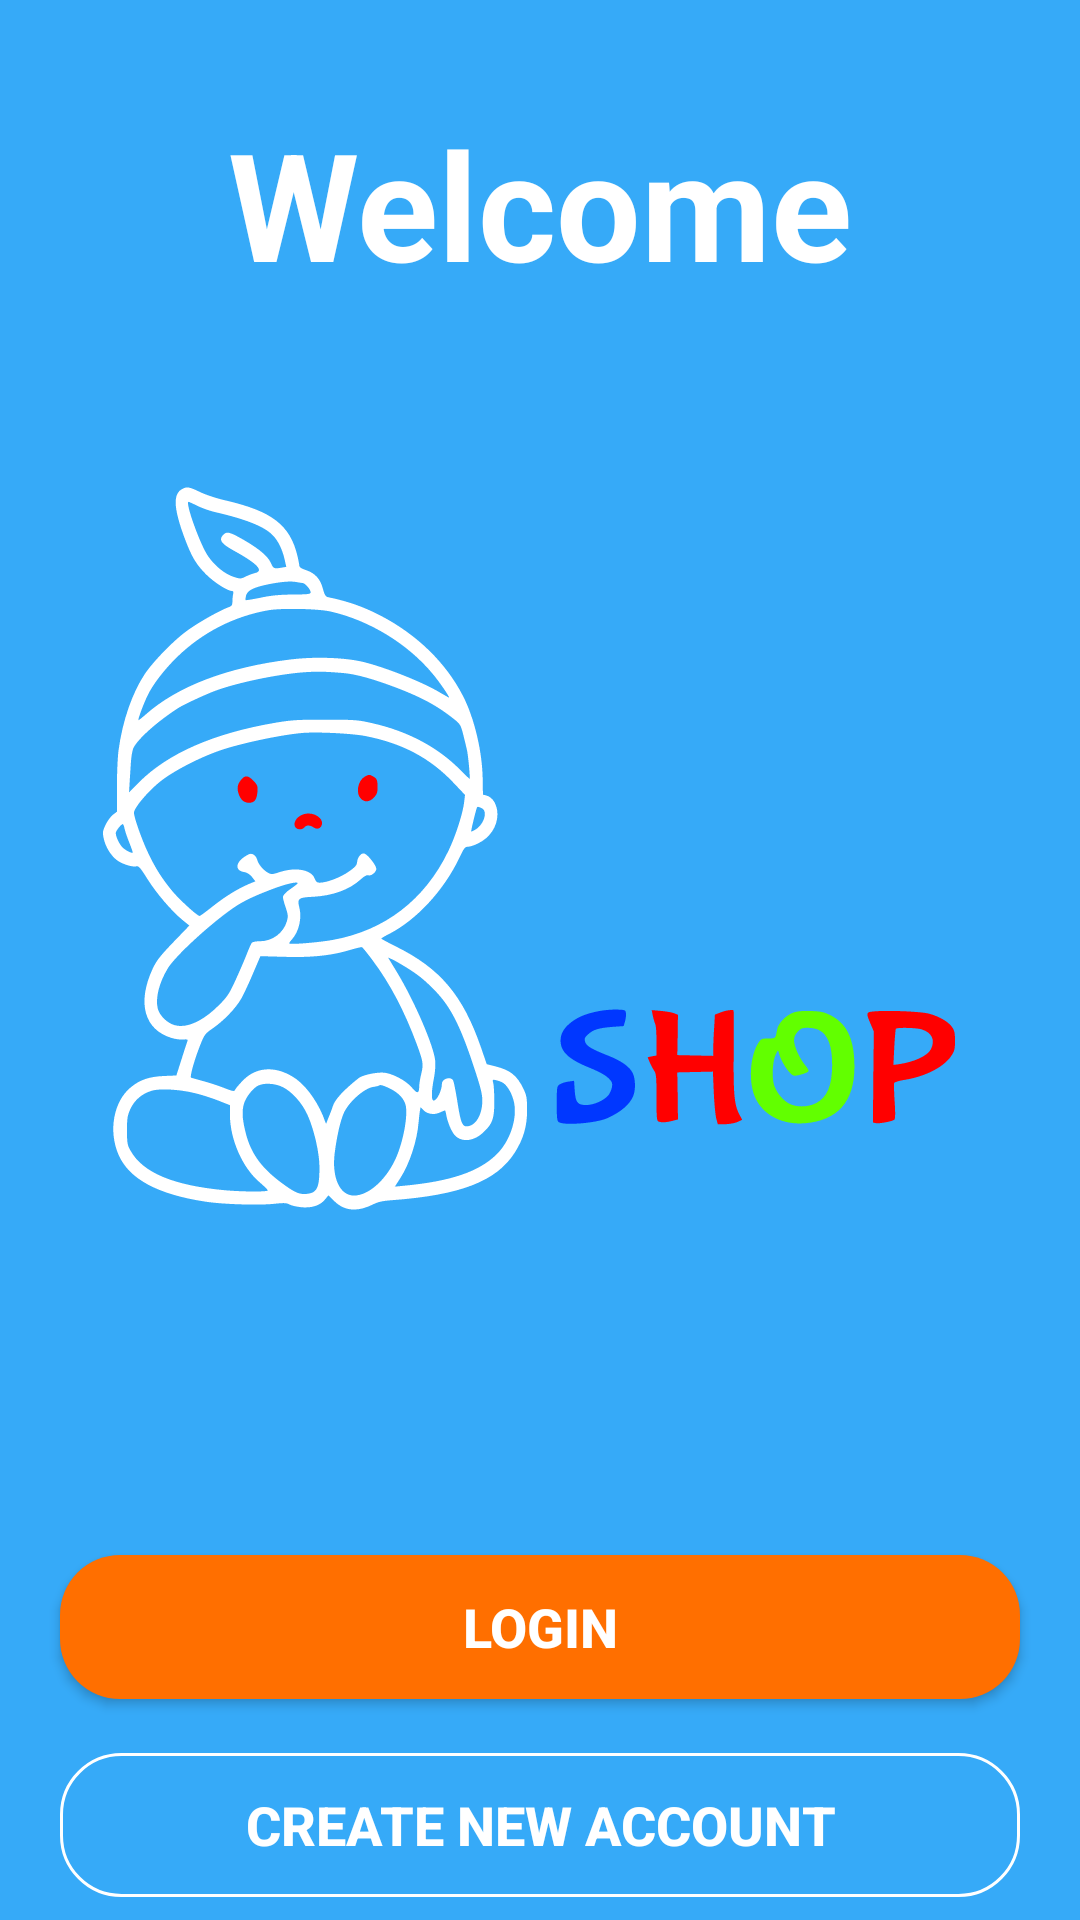

Produce the Android XML layout that renders to this screen, including the resource entries it uses.
<!-- AndroidManifest.xml: application theme Theme.BabyBuy -->
<!-- res/layout/activity_welcome.xml -->
<?xml version="1.0" encoding="utf-8"?>
<androidx.constraintlayout.widget.ConstraintLayout xmlns:android="http://schemas.android.com/apk/res/android"
    xmlns:app="http://schemas.android.com/apk/res-auto"
    xmlns:tools="http://schemas.android.com/tools"
    android:layout_width="match_parent"
    android:layout_height="match_parent"
    android:background="#36AAF8"
    tools:context=".welcomeActivity">

    <TextView
        android:id="@+id/textView3"
        android:layout_width="wrap_content"
        android:layout_height="wrap_content"
        android:text="Welcome"
        android:textColor="#FFFFFF"
        android:textSize="50sp"
        android:textStyle="bold"
        app:layout_constraintBottom_toBottomOf="parent"
        app:layout_constraintEnd_toEndOf="parent"
        app:layout_constraintStart_toStartOf="parent"
        app:layout_constraintTop_toTopOf="parent"
        app:layout_constraintVertical_bias="0.060000002" />

    <Button
        android:id="@+id/log"
        android:layout_width="match_parent"
        android:layout_height="wrap_content"
        android:layout_marginStart="20dp"
        android:layout_marginEnd="20dp"
        android:background="@drawable/login_btnbg"
        android:text="Login"
        android:textColor="@color/white"
        android:textSize="18sp"
        android:textStyle="bold"
        app:layout_constraintBottom_toBottomOf="parent"
        app:layout_constraintEnd_toEndOf="parent"
        app:layout_constraintStart_toStartOf="parent"
        app:layout_constraintTop_toBottomOf="@+id/textView3"
        app:layout_constraintVertical_bias="0.85" />

    <Button
        android:id="@+id/reg"
        android:layout_width="match_parent"
        android:layout_height="wrap_content"
        android:layout_marginStart="20dp"
        android:layout_marginTop="18dp"
        android:layout_marginEnd="20dp"
        android:background="@drawable/login_bg"
        android:text="Create New Account"
        android:textColor="@color/white"
        android:textSize="18sp"
        android:textStyle="bold"
        app:layout_constraintBottom_toBottomOf="parent"
        app:layout_constraintEnd_toEndOf="@+id/log"
        app:layout_constraintStart_toStartOf="@+id/log"
        app:layout_constraintTop_toBottomOf="@+id/log"
        app:layout_constraintVertical_bias="0.0" />

    <ImageView
        android:layout_width="390dp"
        android:layout_height="324dp"
        android:background="@drawable/babyshop"
        app:layout_constraintBottom_toBottomOf="parent"
        app:layout_constraintEnd_toEndOf="parent"
        app:layout_constraintStart_toStartOf="parent"
        app:layout_constraintTop_toTopOf="parent"
        app:layout_constraintVertical_bias="0.42000002" />


</androidx.constraintlayout.widget.ConstraintLayout>
<!-- resources referenced by this layout -->
<resources>
  <color name="white">#FFFFFFFF</color>
  <!-- drawable babyshop: vector/xml drawable (drawable, 10673 chars, omitted) -->
  <!-- drawable login_bg (drawable) -->
  <?xml version="1.0" encoding="utf-8"?>
  <shape  android:shape="rectangle" xmlns:android="http://schemas.android.com/apk/res/android">
      <stroke android:width="1dp" android:color="@color/white"/>
      <corners android:radius="20dp"/>
  </shape>
  <!-- drawable login_btnbg (drawable) -->
  <?xml version="1.0" encoding="utf-8"?>
  <shape xmlns:android="http://schemas.android.com/apk/res/android">
              <solid android:color="#FF6F00"/>
              <corners android:radius="20dp"/>
  </shape>
  <style name="Theme.BabyBuy" parent="Theme.AppCompat.DayNight.NoActionBar">
          
          <item name="colorPrimary">@color/purple_500</item>
          <item name="colorPrimaryVariant">@color/purple_700</item>
          <item name="colorOnPrimary">@color/white</item>
          
          <item name="colorSecondary">@color/teal_200</item>
          <item name="colorSecondaryVariant">@color/teal_700</item>
          <item name="colorOnSecondary">@color/black</item>
          
          <item name="android:statusBarColor" tools:targetApi="l">?attr/colorPrimaryVariant</item>
          
      </style>
  <color name="purple_500">#FF6200EE</color>
  <color name="purple_700">#FF3700B3</color>
  <color name="teal_200">#FF03DAC5</color>
  <color name="teal_700">#FF018786</color>
  <color name="black">#FF000000</color>
</resources>
